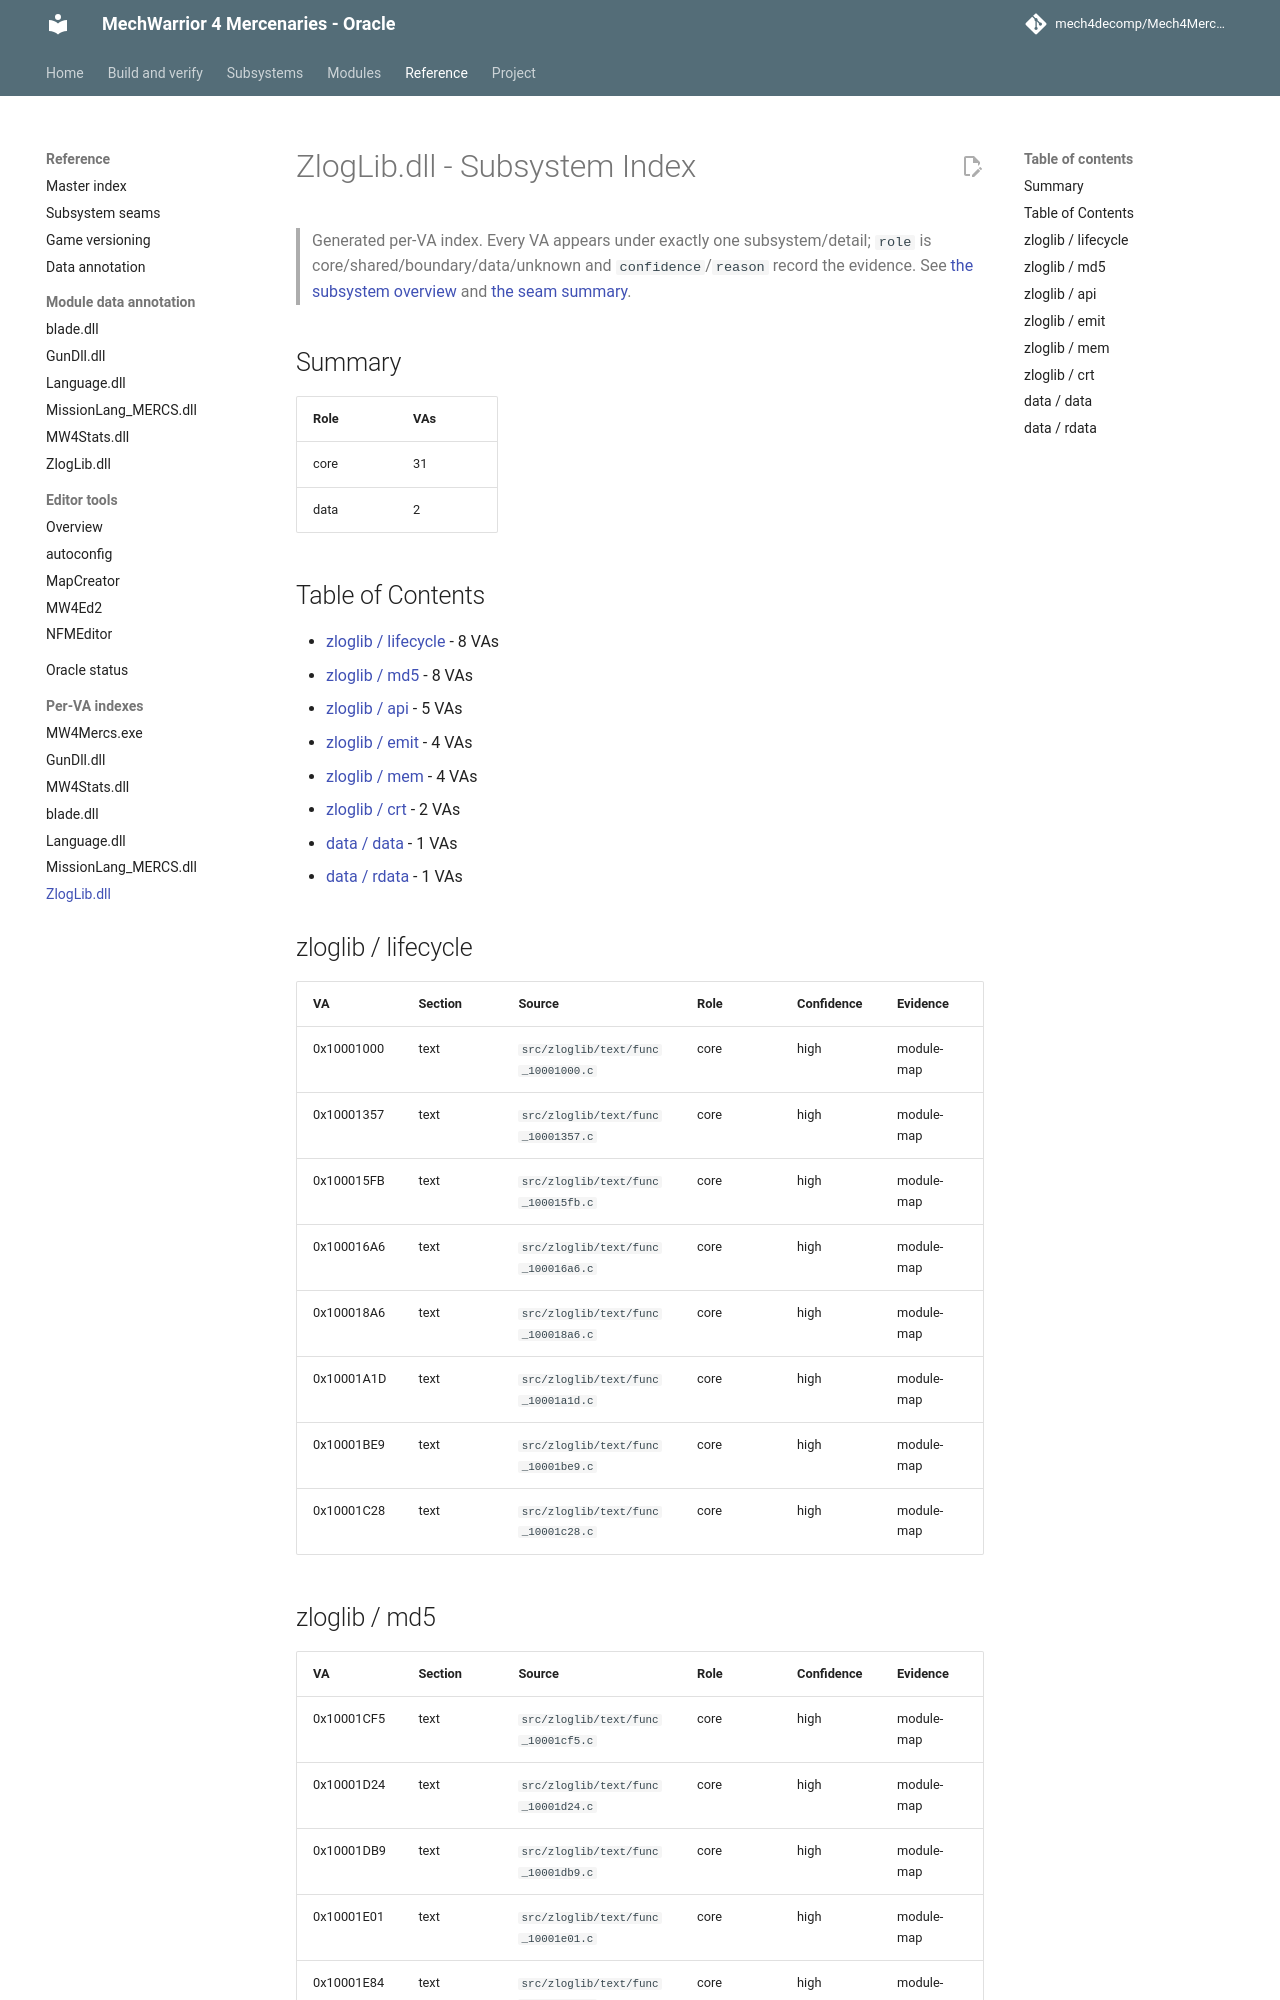

repository: mech4decomp/Mech4MercDecomp · page: va_index/ZlogLib_dll/index.html · generator: mkdocs

# ZlogLib.dll - Subsystem Index

> Generated per-VA index. Every VA appears under exactly one subsystem/detail; `role` is core/shared/boundary/data/unknown and `confidence`/`reason` record the evidence. See [the subsystem overview](../subsystems/README.md) and [the seam summary](../SUBSYSTEM_SEAMS.md).

## Summary

| Role | VAs |
|------|-----|
| core | 31 |
| data | 2 |

## Table of Contents

- [zloglib / lifecycle](#zloglib-lifecycle) - 8 VAs
- [zloglib / md5](#zloglib-md5) - 8 VAs
- [zloglib / api](#zloglib-api) - 5 VAs
- [zloglib / emit](#zloglib-emit) - 4 VAs
- [zloglib / mem](#zloglib-mem) - 4 VAs
- [zloglib / crt](#zloglib-crt) - 2 VAs
- [data / data](#data-data) - 1 VAs
- [data / rdata](#data-rdata) - 1 VAs

## zloglib / lifecycle

| VA | Section | Source | Role | Confidence | Evidence |
|----|---------|--------|------|------------|----------|
| 0x10001000 | text | `src/zloglib/text/func_10001000.c` | core | high | module-map |
| 0x10001357 | text | `src/zloglib/text/func_10001357.c` | core | high | module-map |
| 0x100015FB | text | `src/zloglib/text/func_100015fb.c` | core | high | module-map |
| 0x100016A6 | text | `src/zloglib/text/func_100016a6.c` | core | high | module-map |
| 0x100018A6 | text | `src/zloglib/text/func_100018a6.c` | core | high | module-map |
| 0x10001A1D | text | `src/zloglib/text/func_10001a1d.c` | core | high | module-map |
| 0x10001BE9 | text | `src/zloglib/text/func_10001be9.c` | core | high | module-map |
| 0x10001C28 | text | `src/zloglib/text/func_10001c28.c` | core | high | module-map |
